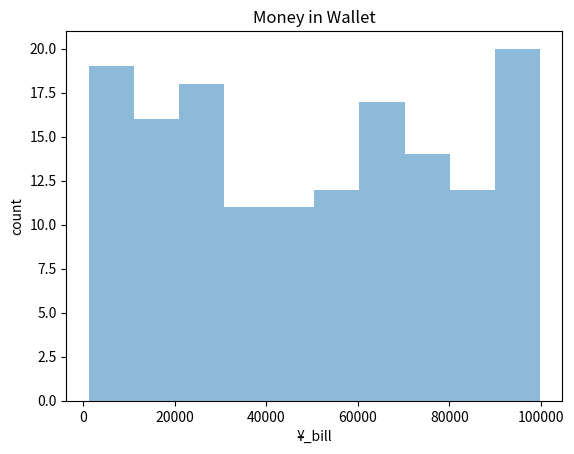
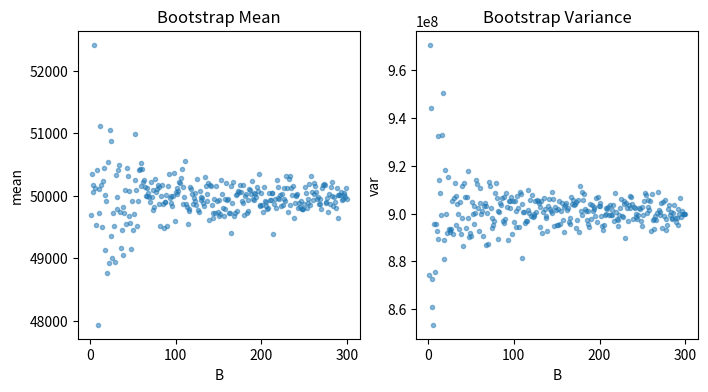

The matplotlib source for these figures, in order: (Note: this script raises an exception after producing the figures.)
import numpy as np
import matplotlib.pyplot as plt
import matplotlib.animation as animation
import scipy.stats as st

#making dataset
np.random.seed(123)
n_sample = 150
xs = np.random.randint(1000,100000,n_sample)

#visualize dataset
plt.hist(xs,alpha=.5)
plt.xlabel('¥_bill')
plt.ylabel('count')
plt.title('Money in Wallet')
plt.show()


#bootstrap sampling
#sampling
N = len(xs)
Bs = 300
vars = []
means = []

#loop for bootstrap sampling by b=1,2...,B
np.random.seed(123)
mean_B = []
var_B = []

#check bootstrap mean and variance by B
for B in np.arange(1,Bs+1):
    means = []
    vars = []
    for b in range(1,B+1):
        #making subsets
        boot_sample = np.random.choice(xs, size=N, replace=True)
        #mean and variance of the subset at b in B subsets
        means.append(np.mean(boot_sample))
        vars.append((np.var(boot_sample,ddof=1)))
    #record bootstrap means and variances by B
    mean_B.append(np.mean(means))
    var_B.append(np.mean((vars)))

#visualize
fig, axs = plt.subplots(1,2,figsize=(8,4))
axs[0].plot(np.arange(1,B+1),mean_B,'.',alpha=.5)
axs[0].set_xlabel('B')
axs[0].set_ylabel('mean')
axs[0].set_title('Bootstrap Mean')
axs[1].plot(np.arange(1,B+1),var_B,'.',alpha=.5)
axs[1].set_xlabel('B')
axs[1].set_ylabel('var')
axs[1].set_title('Bootstrap Variance')
plt.show()


#Visualzation the estimated population mean by B
#update function
def update(B):
    means = []
    for b in range(B+1):
        #making subset from 1 to B
        boot_sample = np.random.choice(xs, size=N, replace=True)
        #record subset mean at b in B bootstrap
        means.append(np.mean(boot_sample))
    #record bootstrap mean at B
    means_B.append(np.mean(means))

    plt.cla()
    #confidencial interval
    CI95 = st.t.interval(alpha=0.95, df=len(means_B) - 1, loc=np.mean(means_B), scale=st.sem(means_B))
    #estimated population mean
    mean = np.mean(means_B)
    bins = np.arange(40000, 60000, 200)

    plt.hist(means_B,bins=bins,range=(45000,55000),alpha=.5)
    plt.title(f'Distribution of Bootstrap Sample Mean, B={B}')
    plt.ylim(0,100)
    plt.text(mean, 15, 'Mean:{:.0f}'.format(mean))
    plt.text(mean, 10, 'CI95: {:.0f} - {:.0f}'.format(CI95[0], CI95[1]))
    plt.xlabel('estimated population mean from bootstrap')
    plt.ylabel('count')
    plt.vlines(mean, 0, 100, linestyles='dashed', colors='gray')

means_B = []
fig = plt.figure()
ani = animation.FuncAnimation(fig,update,interval=300, save_count=300)
ani.save('boot_dist.gif', writer='imagemagick', fps=10)
plt.show()